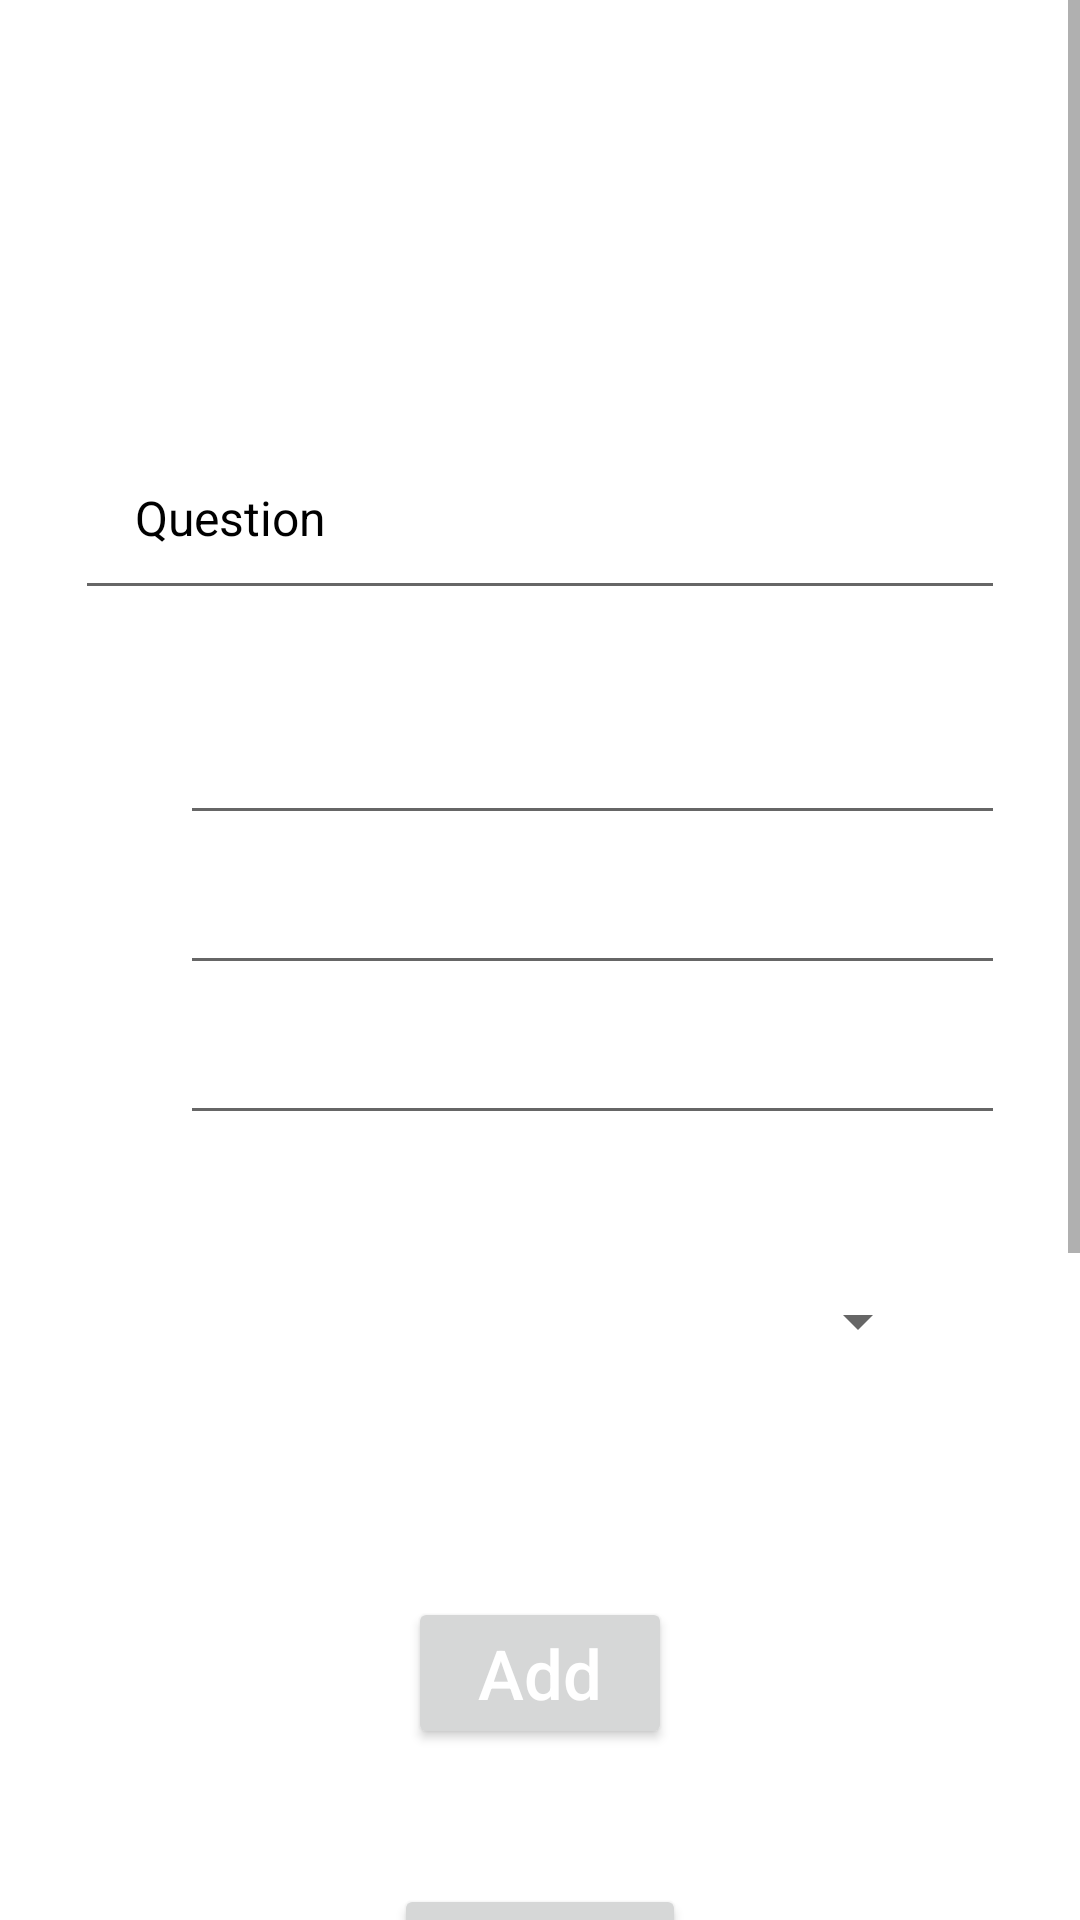

This screen was rendered from an Android layout file. Write that file and the resources it references.
<!-- AndroidManifest.xml: application theme Theme.Test2Quiz -->
<!-- res/layout/activity_create_quiz.xml -->
<?xml version="1.0" encoding="utf-8"?>
<ScrollView xmlns:android="http://schemas.android.com/apk/res/android"
    android:layout_width="match_parent"
    android:layout_height="match_parent">

    <LinearLayout
        android:layout_width="match_parent"
        android:layout_height="wrap_content"
        android:orientation="vertical">

        <TextView
            android:id="@+id/header_title"
            android:layout_width="match_parent"
            android:layout_height="wrap_content"
            android:layout_marginTop="50dp"
            android:elevation="10dp"
            android:text="@string/create_quiz"
            android:textAllCaps="true"
            android:textAlignment="center"
            android:textColor="@android:color/white"
            android:textSize="50sp" />

        <LinearLayout
            android:layout_width="match_parent"
            android:layout_height="wrap_content"
            android:orientation="vertical"
            android:background="@drawable/simple_white_button">

            <EditText
                android:id="@+id/questionBox"
                android:layout_width="match_parent"
                android:layout_height="wrap_content"
                android:layout_margin="25dp"
                android:padding="20dp"
                android:inputType="textMultiLine"
                android:textSize="16sp"
                android:textColorHint="@android:color/black"
                android:hint="@string/question"
                android:importantForAutofill="no"/>

            <RelativeLayout
                android:id="@+id/layoutOption1"
                android:layout_width="match_parent"
                android:layout_height="50dp">

                <RadioButton
                    android:id="@+id/btnOption1"
                    android:layout_width="match_parent"
                    android:layout_height="50dp"
                    android:layout_marginStart="15dp"
                    android:button="@android:color/transparent"/>

                <EditText
                    android:id="@+id/textOption1"
                    android:layout_width="match_parent"
                    android:layout_height="match_parent"
                    android:layout_marginStart="60dp"
                    android:layout_marginEnd="25dp"
                    android:inputType="text"
                    android:textSize="16sp"
                    android:importantForAutofill="no" />

            </RelativeLayout>

            <RelativeLayout
                android:id="@+id/layoutOption2"
                android:layout_width="match_parent"
                android:layout_height="50dp">

                <RadioButton
                    android:id="@+id/btnOption2"
                    android:layout_width="match_parent"
                    android:layout_height="50dp"
                    android:layout_marginStart="15dp"
                    android:button="@android:color/transparent"/>


                <EditText
                    android:id="@+id/textOption2"
                    android:layout_width="match_parent"
                    android:layout_height="match_parent"
                    android:layout_marginStart="60dp"
                    android:layout_marginEnd="25dp"
                    android:inputType="text"
                    android:textSize="16sp"
                    android:importantForAutofill="no" />

            </RelativeLayout>

            <RelativeLayout
                android:id="@+id/layoutOption3"
                android:layout_width="match_parent"
                android:layout_height="50dp">

                <RadioButton
                    android:id="@+id/btnOption3"
                    android:layout_width="match_parent"
                    android:layout_height="50dp"
                    android:layout_marginStart="15dp"
                    android:button="@android:color/transparent"/>


                <EditText
                    android:id="@+id/textOption3"
                    android:layout_width="match_parent"
                    android:layout_height="match_parent"
                    android:layout_marginStart="60dp"
                    android:layout_marginEnd="25dp"
                    android:inputType="text"
                    android:textSize="16sp"
                    android:importantForAutofill="no" />

            </RelativeLayout>

            <Spinner
                android:layout_width="match_parent"
                android:layout_height="wrap_content"
                android:id="@+id/spinner_answer"
                android:layout_margin="50dp"
                />

            <Button
                android:id="@+id/btnAdd"
                android:layout_width="wrap_content"
                android:layout_height="wrap_content"
                android:layout_marginTop="30dp"
                android:layout_marginBottom="15dp"
                android:layout_gravity="center_horizontal"
                android:text="@string/add"
                android:textAllCaps="false"
                android:textSize="23sp"
                android:textColor="@android:color/white"/>

        </LinearLayout>


        <Button
            android:id="@+id/btnUpdate"
            android:layout_width="wrap_content"
            android:layout_height="wrap_content"
            android:layout_marginTop="30dp"
            android:layout_marginBottom="15dp"
            android:layout_gravity="center_horizontal"
            android:text="@string/update"
            android:textAllCaps="false"
            android:textSize="23sp"
            android:textColor="@android:color/white"/>


        <Button
            android:id="@+id/btnDelete"
            android:layout_width="wrap_content"
            android:layout_height="wrap_content"
            android:layout_marginTop="30dp"
            android:layout_marginBottom="15dp"
            android:layout_gravity="center_horizontal"
            android:text="@string/delete"
            android:textAllCaps="false"
            android:textSize="23sp"
            android:textColor="@android:color/white"/>

        <Button
            android:id="@+id/btnDone"
            android:layout_width="wrap_content"
            android:layout_height="wrap_content"
            android:layout_marginTop="30dp"
            android:layout_marginBottom="15dp"
            android:layout_gravity="center_horizontal"
            android:text="@string/submit"
            android:textAllCaps="false"
            android:textSize="23sp"
            android:textColor="@android:color/white"/>


        <Button
            android:id="@+id/btnPreview"
            android:layout_width="wrap_content"
            android:layout_height="wrap_content"
            android:layout_marginTop="30dp"
            android:layout_marginBottom="15dp"
            android:layout_gravity="center_horizontal"
            android:text="@string/preview"
            android:textAllCaps="false"
            android:textSize="23sp"
            android:textColor="@android:color/white"/>


    </LinearLayout>


</ScrollView>
<!-- resources referenced by this layout -->
<resources>
  <string name="add">Add</string>
  <string name="create_quiz">Create Quiz</string>
  <string name="delete">Delete</string>
  <string name="preview">Preview</string>
  <string name="question">Question</string>
  <string name="submit">Submit</string>
  <string name="update">Update</string>
  <style name="Theme.Test2Quiz" parent="Theme.MaterialComponents.DayNight.DarkActionBar">
          
          <item name="colorPrimary">@color/colorPrimary</item>
          <item name="colorPrimaryDark">@color/colorPrimaryDark</item>
          <item name="colorAccent">@color/colorAccent</item>
          
          <item name="android:statusBarColor" tools:targetApi="l">?attr/colorPrimaryVariant</item>
          
      </style>
  <color name="colorPrimary">#3F51B5</color>
  <color name="colorPrimaryDark">#303F9F</color>
  <color name="colorAccent">#FF4081</color>
</resources>
